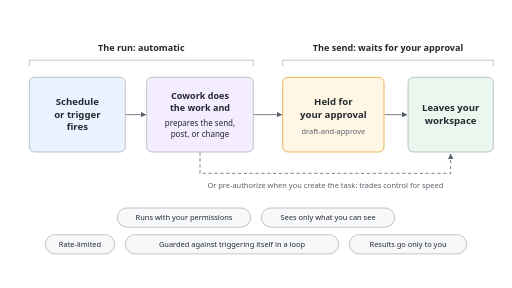
t = 0.00 s
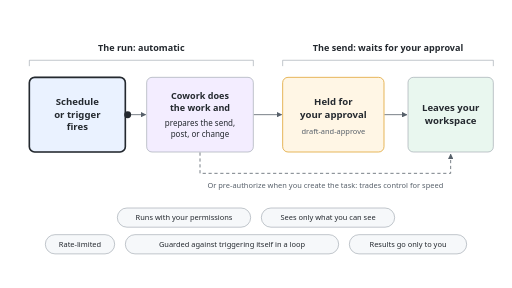
t = 1.35 s
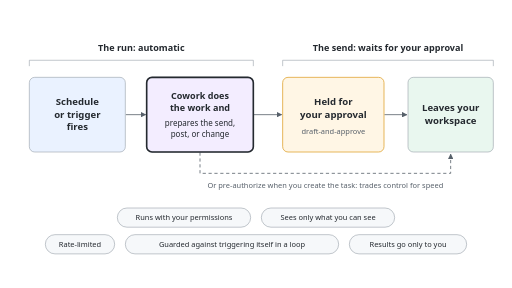
t = 2.63 s
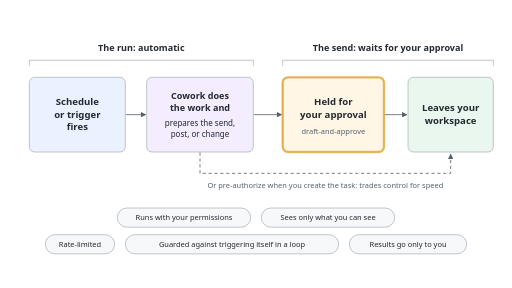
t = 4.10 s
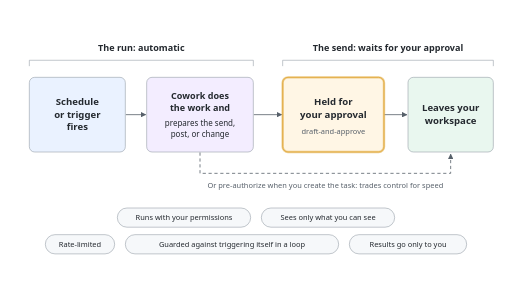
t = 5.30 s
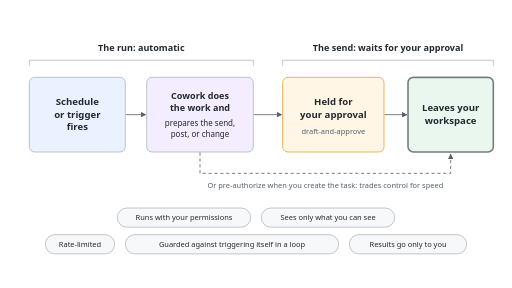
t = 6.40 s

The animated SVG that drew these frames (rendered in a browser with its animation timeline set to each time). Animation: 10 SMIL elements (animate=7,animateMotion=3); one cycle of 8.00 s, repeats indefinitely.

<svg xmlns="http://www.w3.org/2000/svg" viewBox="0 0 1920 1080" width="1920" height="1080" role="img" aria-labelledby="t d">
  <title id="t">The run is automatic, the send waits for your approval</title>
  <desc id="d">A schedule or trigger fires, and Cowork does the work and prepares the send, post, or change on its own. The send is held for your approval (draft-and-approve) before it leaves your workspace; a dashed path shows the option to pre-authorize when you create the task, which trades control for speed. Below, the guardrails: runs with your permissions, sees only what you can see, rate-limited, guarded against triggering itself in a loop, results go only to you. A highlight moves through the four stages and pauses at the approval.</desc>
  <defs>
    <marker id="ah" viewBox="0 0 10 10" refX="9" refY="5" markerWidth="7" markerHeight="7" orient="auto-start-reverse">
      <path d="M0,0 L10,5 L0,10 z" fill="#57606a"/>
    </marker>
  </defs>
  <rect x="0" y="0" width="1920" height="1080" fill="#ffffff"/>
  <g font-family="Segoe UI, Helvetica, Arial, sans-serif">
    <text x="530" y="190" font-size="34" font-weight="700" fill="#24292f" text-anchor="middle">The run: automatic</text>
    <path d="M110,248 V226 H950 V248" fill="none" stroke="#8c959f" stroke-width="2"/>
    <text x="1455" y="190" font-size="34" font-weight="700" fill="#24292f" text-anchor="middle">The send: waits for your approval</text>
    <path d="M1060,248 V226 H1850 V248" fill="none" stroke="#8c959f" stroke-width="2"/>

    <rect x="110" y="290" width="360" height="280" rx="20" fill="#eaf2ff" stroke="#8c959f" stroke-width="2"/>
    <g font-size="36" font-weight="700" fill="#24292f" text-anchor="middle">
      <text x="290" y="395">Schedule</text>
      <text x="290" y="441">or trigger</text>
      <text x="290" y="487">fires</text>
    </g>

    <rect x="550" y="290" width="400" height="280" rx="20" fill="#f3edff" stroke="#8c959f" stroke-width="2"/>
    <g fill="#24292f" text-anchor="middle">
      <text x="750" y="372" font-size="34" font-weight="700">Cowork does</text>
      <text x="750" y="416" font-size="34" font-weight="700">the work and</text>
      <text x="750" y="474" font-size="30">prepares the send,</text>
      <text x="750" y="514" font-size="30">post, or change</text>
    </g>

    <rect x="1060" y="290" width="380" height="280" rx="20" fill="#fff6e5" stroke="#e0a534" stroke-width="3"/>
    <g text-anchor="middle">
      <text x="1250" y="395" font-size="36" font-weight="700" fill="#24292f">Held for</text>
      <text x="1250" y="441" font-size="36" font-weight="700" fill="#24292f">your approval</text>
      <text x="1250" y="502" font-size="28" fill="#57606a">draft-and-approve</text>
    </g>

    <rect x="1530" y="290" width="320" height="280" rx="20" fill="#e9f7ef" stroke="#8c959f" stroke-width="2"/>
    <g font-size="36" font-weight="700" fill="#24292f" text-anchor="middle">
      <text x="1690" y="418">Leaves your</text>
      <text x="1690" y="464">workspace</text>
    </g>

    <g stroke="#57606a" stroke-width="3" marker-end="url(#ah)">
      <line x1="472" y1="430" x2="546" y2="430"/>
      <line x1="952" y1="430" x2="1056" y2="430"/>
      <line x1="1442" y1="430" x2="1526" y2="430"/>
    </g>

    <path d="M750,572 V650 H1690 V578" fill="none" stroke="#57606a" stroke-width="3" stroke-dasharray="12 10" marker-end="url(#ah)"/>
    <text x="1220" y="705" font-size="28" fill="#57606a" text-anchor="middle">Or pre-authorize when you create the task: trades control for speed</text>

    <g font-size="28" fill="#24292f" text-anchor="middle">
      <rect x="440" y="780" width="500" height="72" rx="36" fill="#f6f8fa" stroke="#8c959f" stroke-width="2"/>
      <text x="690" y="826">Runs with your permissions</text>
      <rect x="980" y="780" width="500" height="72" rx="36" fill="#f6f8fa" stroke="#8c959f" stroke-width="2"/>
      <text x="1230" y="826">Sees only what you can see</text>
      <rect x="170" y="880" width="260" height="72" rx="36" fill="#f6f8fa" stroke="#8c959f" stroke-width="2"/>
      <text x="300" y="926">Rate-limited</text>
      <rect x="470" y="880" width="800" height="72" rx="36" fill="#f6f8fa" stroke="#8c959f" stroke-width="2"/>
      <text x="870" y="926">Guarded against triggering itself in a loop</text>
      <rect x="1310" y="880" width="440" height="72" rx="36" fill="#f6f8fa" stroke="#8c959f" stroke-width="2"/>
      <text x="1530" y="926">Results go only to you</text>
    </g>

    <g fill="none">
      <rect x="110" y="290" width="360" height="280" rx="20" stroke="#24292f" stroke-width="6" opacity="0">
        <animate attributeName="opacity" values="0;0;1;1;0;0" keyTimes="0;0.0375;0.075;0.175;0.2125;1" dur="8s" repeatCount="indefinite"/>
      </rect>
      <rect x="550" y="290" width="400" height="280" rx="20" stroke="#24292f" stroke-width="6" opacity="0">
        <animate attributeName="opacity" values="0;0;1;1;0;0" keyTimes="0;0.225;0.25;0.35;0.375;1" dur="8s" repeatCount="indefinite"/>
      </rect>
      <rect x="1060" y="290" width="380" height="280" rx="20" stroke="#e0a534" stroke-width="9" opacity="0">
        <animate attributeName="opacity" values="0;0;1;0.35;1;0.35;1;0;0" keyTimes="0;0.4375;0.475;0.55;0.6;0.65;0.7;0.725;1" dur="8s" repeatCount="indefinite"/>
      </rect>
      <rect x="1530" y="290" width="320" height="280" rx="20" stroke="#24292f" stroke-width="6" opacity="0">
        <animate attributeName="opacity" values="0;0;1;1;0;0" keyTimes="0;0.7875;0.8125;0.925;0.95;1" dur="8s" repeatCount="indefinite"/>
      </rect>
    </g>

    <g fill="#24292f">
      <circle r="13" opacity="0">
        <animateMotion path="M472,430 L540,430" keyPoints="0;0;1;1" keyTimes="0;0.1625;0.225;1" calcMode="linear" dur="8s" repeatCount="indefinite"/>
        <animate attributeName="opacity" values="0;0;1;1;0;0" keyTimes="0;0.155;0.1625;0.225;0.235;1" dur="8s" repeatCount="indefinite"/>
      </circle>
      <circle r="13" opacity="0">
        <animateMotion path="M952,430 L1048,430" keyPoints="0;0;1;1" keyTimes="0;0.375;0.4375;1" calcMode="linear" dur="8s" repeatCount="indefinite"/>
        <animate attributeName="opacity" values="0;0;1;1;0;0" keyTimes="0;0.3675;0.375;0.4375;0.4475;1" dur="8s" repeatCount="indefinite"/>
      </circle>
      <circle r="13" opacity="0">
        <animateMotion path="M1442,430 L1518,430" keyPoints="0;0;1;1" keyTimes="0;0.725;0.7875;1" calcMode="linear" dur="8s" repeatCount="indefinite"/>
        <animate attributeName="opacity" values="0;0;1;1;0;0" keyTimes="0;0.7175;0.725;0.7875;0.7975;1" dur="8s" repeatCount="indefinite"/>
      </circle>
    </g>
  </g>
</svg>
